2-way image classification set "marsortho-i2i" from GitHub (jejuchild/MarsLab); label vocabulary: HiRISE, Mastcam.

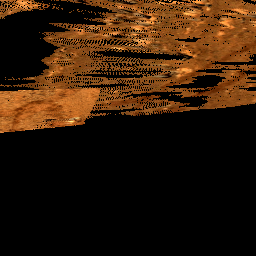
Label: Mastcam

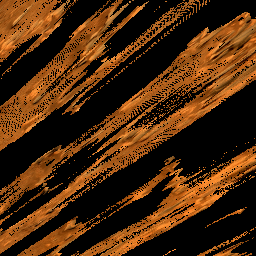
Label: Mastcam

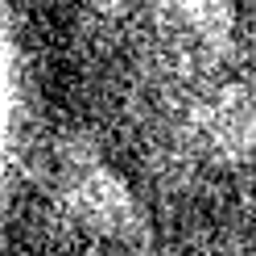
Label: HiRISE

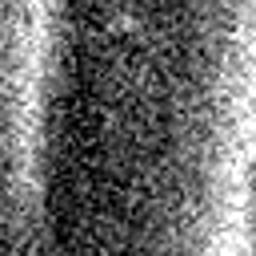
Label: HiRISE

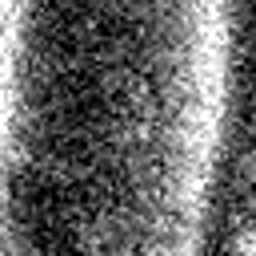
Label: HiRISE

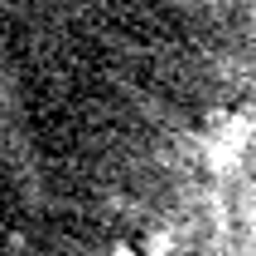
Label: HiRISE
